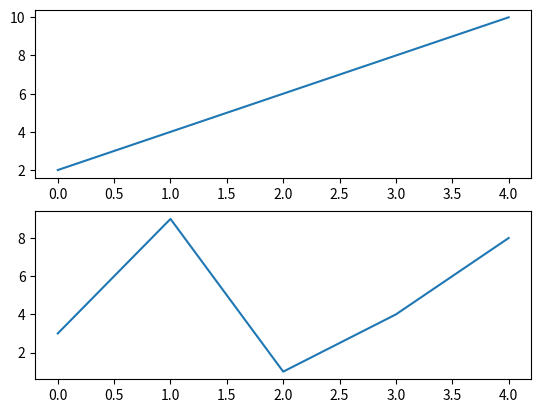

This chart was generated by the following Python code:
# On top of each other

import matplotlib.pyplot as plt

y = [2, 4, 6, 8, 10]
plt.subplot(2, 1, 1)
# The figure has 2 row, 1 columns, and this plot is the first plot.
plt.plot(y)

y = [3, 9, 1, 4 , 8]
plt.subplot(2, 1, 2)
# The figure has 2 row, 1 columns, and this plot is the second plot.
plt.plot(y)

plt.savefig("02_top.png")
